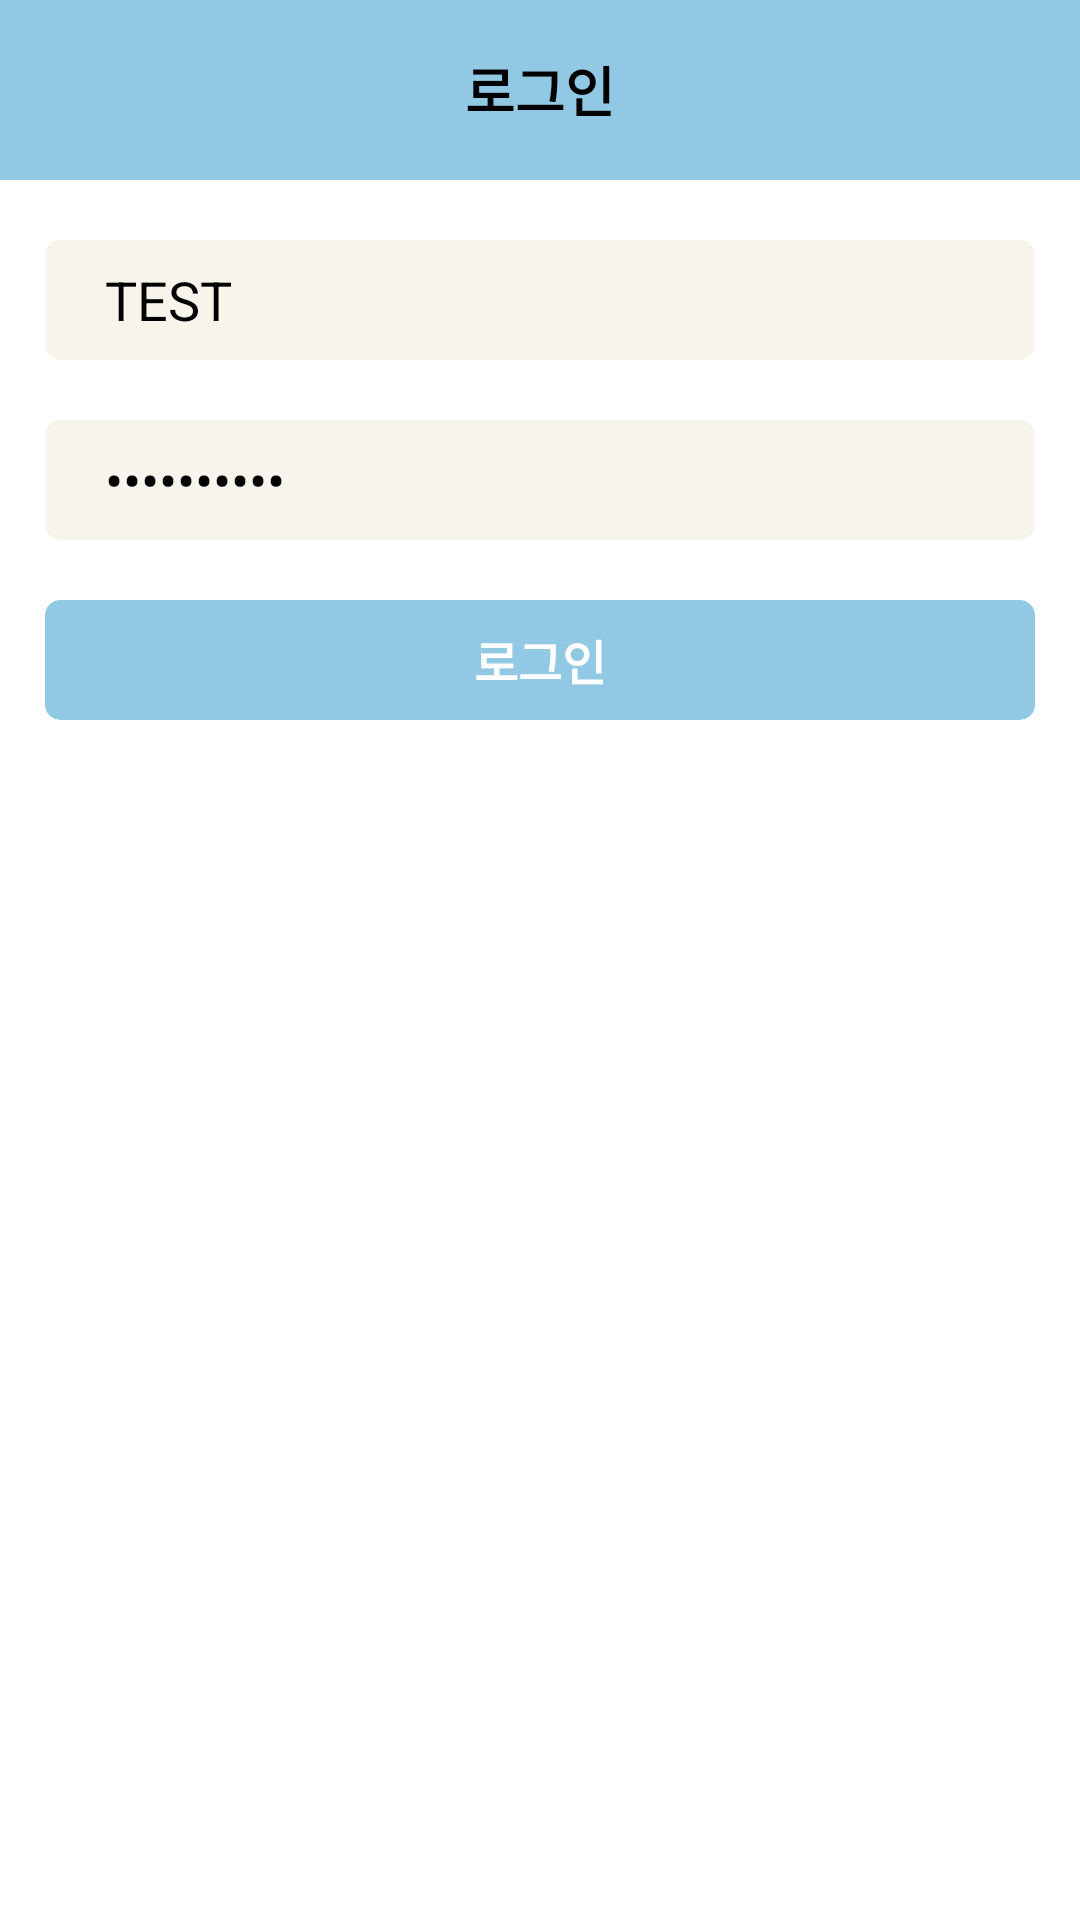

The Android layout XML behind this screen, and the referenced resources:
<!-- AndroidManifest.xml: application theme Theme.PresentationHelper -->
<!-- res/layout/activity_login.xml -->
<?xml version="1.0" encoding="utf-8"?>
<androidx.constraintlayout.widget.ConstraintLayout xmlns:android="http://schemas.android.com/apk/res/android"
    xmlns:app="http://schemas.android.com/apk/res-auto"
    xmlns:tools="http://schemas.android.com/tools"
    android:layout_width="match_parent"
    android:layout_height="match_parent"
    tools:context=".init.LoginActivity">

    <androidx.constraintlayout.widget.ConstraintLayout
        android:id="@+id/login_top_bar"
        android:layout_width="match_parent"
        android:layout_height="60dp"
        android:background="@color/status_bar"
        app:layout_constraintTop_toTopOf="parent">

        <ImageView
            android:id="@+id/login_close"
            android:layout_width="60dp"
            android:layout_height="match_parent"
            android:importantForAccessibility="no"
            android:padding="15dp"
            android:src="@drawable/baseline_close_24"
            app:layout_constraintStart_toStartOf="parent"
            app:layout_constraintTop_toTopOf="parent" />

        <TextView
            android:layout_width="wrap_content"
            android:layout_height="match_parent"
            android:gravity="center"
            android:text="로그인"
            android:textColor="@color/black"
            android:textSize="18sp"
            android:textStyle="bold"
            app:layout_constraintEnd_toEndOf="parent"
            app:layout_constraintStart_toStartOf="parent" />

    </androidx.constraintlayout.widget.ConstraintLayout>

    <androidx.cardview.widget.CardView
        android:id="@+id/login_id_card"
        android:layout_width="match_parent"
        android:layout_height="40dp"
        android:layout_marginHorizontal="15dp"
        android:layout_marginTop="20dp"
        android:backgroundTint="@color/recycle_background"
        app:cardCornerRadius="5dp"
        app:cardElevation="0dp"
        app:layout_constraintTop_toBottomOf="@+id/login_top_bar">

        <EditText
            android:id="@+id/login_id_edit"
            android:layout_width="match_parent"
            android:layout_height="match_parent"
            android:background="@null"
            android:hint="ID"
            android:importantForAutofill="no"
            android:inputType="text"
            android:paddingHorizontal="20dp"
            android:text="TEST"
            android:textColor="@color/black" />

    </androidx.cardview.widget.CardView>

    <androidx.cardview.widget.CardView
        android:id="@+id/login_pwd_card"
        android:layout_width="match_parent"
        android:layout_height="40dp"
        android:layout_marginHorizontal="15dp"
        android:layout_marginTop="20dp"
        android:backgroundTint="@color/recycle_background"
        app:cardCornerRadius="5dp"
        app:cardElevation="0dp"
        app:layout_constraintTop_toBottomOf="@+id/login_id_card">

        <EditText
            android:id="@+id/login_pwd_edit"
            android:layout_width="match_parent"
            android:layout_height="match_parent"
            android:background="@null"
            android:hint="비밀번호"
            android:importantForAutofill="no"
            android:inputType="textPassword"
            android:paddingHorizontal="20dp"
            android:text="test1234!@"
            android:textColor="@color/black" />

    </androidx.cardview.widget.CardView>

    <androidx.cardview.widget.CardView
        android:id="@+id/login_btn"
        android:layout_width="match_parent"
        android:layout_height="40dp"
        android:layout_marginHorizontal="15dp"
        android:layout_marginTop="20dp"
        android:backgroundTint="@color/status_bar"
        app:cardCornerRadius="5dp"
        app:cardElevation="0dp"
        app:layout_constraintTop_toBottomOf="@+id/login_pwd_card">

        <TextView
            android:layout_width="match_parent"
            android:layout_height="match_parent"
            android:gravity="center"
            android:paddingHorizontal="20dp"
            android:text="로그인"
            android:textColor="@color/white"
            android:textSize="16sp"
            android:textStyle="bold" />

    </androidx.cardview.widget.CardView>

</androidx.constraintlayout.widget.ConstraintLayout>
<!-- resources referenced by this layout -->
<resources>
  <color name="black">#FF000000</color>
  <color name="recycle_background">#F6F4EB</color>
  <color name="status_bar">#91C8E4</color>
  <color name="white">#FFFFFFFF</color>
  <style name="Theme.PresentationHelper" parent="Base.Theme.PresentationHelper" />
  <style name="Base.Theme.PresentationHelper" parent="Theme.MaterialComponents.Light.NoActionBar">
          
          
          <item name="android:statusBarColor">@color/black</item>
          <item name="android:windowLightStatusBar">false
          </item>   
      </style>
</resources>
